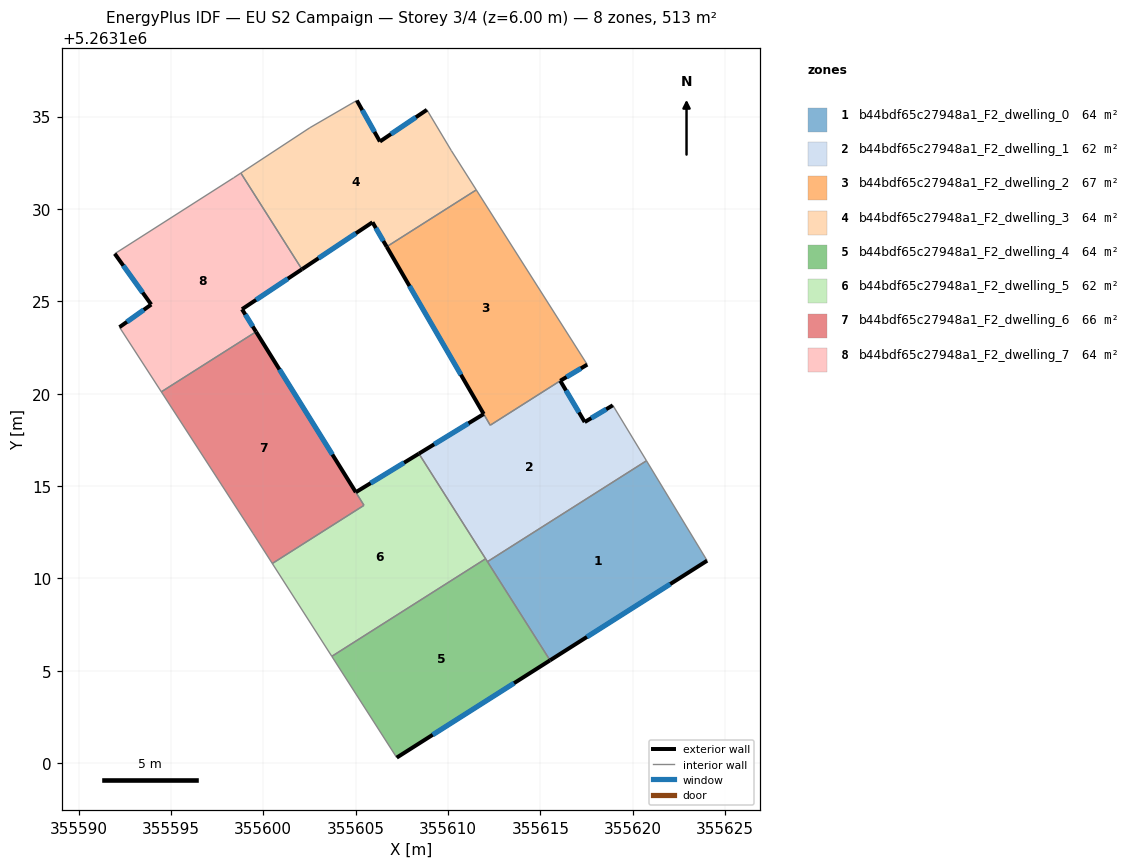
=== STOREY PLAN SPEC (per zone: floor XY polygon, exterior-wall plan segments, windows/doors) ===
zone 1: b44bdf65c27948a1_F2_dwelling_0  (64.1 m²)
  floor: (355620.74, 5263116.37) (355624.03, 5263110.96) (355615.52, 5263105.57) (355612.14, 5263110.91)
  exterior wall: (355615.52, 5263105.57) – (355624.03, 5263110.96)  [10.1 m]
    window: (355617.52, 5263106.83) – (355622.03, 5263109.70)  [8.5 m²]
  interior walls: 3
zone 2: b44bdf65c27948a1_F2_dwelling_1  (61.5 m²)
  floor: (355618.92, 5263119.37) (355620.74, 5263116.37) (355612.14, 5263110.91) (355608.42, 5263116.75) (355611.93, 5263118.90) (355612.28, 5263118.29) (355616.08, 5263120.70) (355617.40, 5263118.46)
  exterior wall: (355611.93, 5263118.90) – (355608.42, 5263116.75)  [4.1 m]
    window: (355611.11, 5263118.40) – (355609.25, 5263117.26)  [3.5 m²]
  exterior wall: (355617.40, 5263118.46) – (355616.08, 5263120.70)  [2.6 m]
    window: (355617.09, 5263118.99) – (355616.39, 5263120.17)  [2.2 m²]
  exterior wall: (355618.92, 5263119.37) – (355617.40, 5263118.46)  [1.8 m]
    window: (355618.56, 5263119.16) – (355617.76, 5263118.68)  [1.5 m²]
  interior walls: 6
zone 3: b44bdf65c27948a1_F2_dwelling_2  (66.6 m²)
  floor: (355611.53, 5263131.03) (355617.52, 5263121.61) (355617.54, 5263121.58) (355616.08, 5263120.70) (355612.29, 5263118.30) (355606.68, 5263127.95)
  exterior wall: (355616.08, 5263120.70) – (355617.54, 5263121.58)  [1.7 m]
    window: (355616.42, 5263120.90) – (355617.19, 5263121.37)  [1.4 m²]
  exterior wall: (355606.68, 5263127.95) – (355611.93, 5263118.90)  [10.5 m]
    window: (355607.92, 5263125.83) – (355610.70, 5263121.03)  [8.8 m²]
  interior walls: 5
zone 4: b44bdf65c27948a1_F2_dwelling_3  (64.1 m²)
  floor: (355608.86, 5263135.37) (355610.18, 5263133.15) (355611.53, 5263131.03) (355606.68, 5263127.95) (355605.91, 5263129.28) (355602.09, 5263126.73) (355598.79, 5263131.94) (355602.53, 5263134.40) (355605.07, 5263135.87) (355606.32, 5263133.65)
  exterior wall: (355605.91, 5263129.28) – (355606.68, 5263127.95)  [1.5 m]
    window: (355606.09, 5263128.97) – (355606.50, 5263128.27)  [1.3 m²]
  exterior wall: (355602.09, 5263126.73) – (355605.91, 5263129.28)  [4.6 m]
    window: (355602.99, 5263127.33) – (355605.02, 5263128.68)  [3.9 m²]
  exterior wall: (355606.32, 5263133.65) – (355605.07, 5263135.87)  [2.5 m]
    window: (355606.02, 5263134.17) – (355605.36, 5263135.35)  [2.2 m²]
  exterior wall: (355608.86, 5263135.37) – (355606.32, 5263133.65)  [3.1 m]
    window: (355608.26, 5263134.96) – (355606.91, 5263134.05)  [2.6 m²]
  interior walls: 6
zone 5: b44bdf65c27948a1_F2_dwelling_4  (64.1 m²)
  floor: (355612.04, 5263111.07) (355615.52, 5263105.57) (355607.22, 5263100.30) (355603.71, 5263105.78)
  exterior wall: (355607.22, 5263100.30) – (355615.52, 5263105.57)  [9.8 m]
    window: (355609.17, 5263101.54) – (355613.58, 5263104.33)  [8.3 m²]
  interior walls: 4
zone 6: b44bdf65c27948a1_F2_dwelling_5  (62.1 m²)
  floor: (355608.42, 5263116.75) (355612.04, 5263111.07) (355603.71, 5263105.78) (355600.49, 5263110.81) (355605.45, 5263113.96) (355605.01, 5263114.67)
  exterior wall: (355608.42, 5263116.75) – (355605.01, 5263114.67)  [4.0 m]
    window: (355607.62, 5263116.26) – (355605.81, 5263115.16)  [3.4 m²]
  interior walls: 5
zone 7: b44bdf65c27948a1_F2_dwelling_6  (66.0 m²)
  floor: (355599.61, 5263123.35) (355605.45, 5263113.95) (355600.49, 5263110.81) (355599.45, 5263112.42) (355594.48, 5263120.10)
  exterior wall: (355605.01, 5263114.67) – (355599.61, 5263123.35)  [10.2 m]
    window: (355603.74, 5263116.71) – (355600.88, 5263121.31)  [8.6 m²]
  interior walls: 5
zone 8: b44bdf65c27948a1_F2_dwelling_7  (64.1 m²)
  floor: (355598.79, 5263131.94) (355602.09, 5263126.73) (355598.85, 5263124.57) (355599.61, 5263123.35) (355594.48, 5263120.10) (355592.22, 5263123.60) (355593.94, 5263124.83) (355591.96, 5263127.58) (355598.40, 5263131.69)
  exterior wall: (355598.85, 5263124.57) – (355602.09, 5263126.73)  [3.9 m]
    window: (355599.61, 5263125.08) – (355601.33, 5263126.23)  [3.3 m²]
  exterior wall: (355599.61, 5263123.35) – (355598.85, 5263124.57)  [1.4 m]
    window: (355599.43, 5263123.64) – (355599.03, 5263124.29)  [1.2 m²]
  exterior wall: (355593.94, 5263124.83) – (355592.22, 5263123.60)  [2.1 m]
    window: (355593.53, 5263124.54) – (355592.62, 5263123.89)  [1.8 m²]
  exterior wall: (355591.96, 5263127.58) – (355593.94, 5263124.83)  [3.4 m]
    window: (355592.43, 5263126.93) – (355593.47, 5263125.47)  [2.9 m²]
  interior walls: 5

=== DERIVED (storey summary) ===
Building: EU S2 Campaign
Storey: 3 of 4  (floor level z = 6.00 m)
Storey gross floor area: 512.7 m²
Zones on this storey: 8
  - b44bdf65c27948a1_F2_dwelling_0: floor 64.1 m²; exterior wall 10.1 m (30.2 m²); 1 window(s) 8.5 m²; WWR 28.1%
  - b44bdf65c27948a1_F2_dwelling_1: floor 61.5 m²; exterior wall 8.5 m (25.4 m²); 3 window(s) 7.2 m²; WWR 28.1%
  - b44bdf65c27948a1_F2_dwelling_2: floor 66.6 m²; exterior wall 12.2 m (36.5 m²); 2 window(s) 10.3 m²; WWR 28.1%
  - b44bdf65c27948a1_F2_dwelling_3: floor 64.1 m²; exterior wall 11.7 m (35.2 m²); 4 window(s) 9.9 m²; WWR 28.1%
  - b44bdf65c27948a1_F2_dwelling_4: floor 64.1 m²; exterior wall 9.8 m (29.5 m²); 1 window(s) 8.3 m²; WWR 28.1%
  - b44bdf65c27948a1_F2_dwelling_5: floor 62.1 m²; exterior wall 4.0 m (12.0 m²); 1 window(s) 3.4 m²; WWR 28.1%
  - b44bdf65c27948a1_F2_dwelling_6: floor 66.0 m²; exterior wall 10.2 m (30.7 m²); 1 window(s) 8.6 m²; WWR 28.1%
  - b44bdf65c27948a1_F2_dwelling_7: floor 64.1 m²; exterior wall 10.8 m (32.5 m²); 4 window(s) 9.1 m²; WWR 28.1%
Zone adjacency (shared interzone walls):
  - b44bdf65c27948a1_F2_dwelling_0 ↔ b44bdf65c27948a1_F2_dwelling_1
  - b44bdf65c27948a1_F2_dwelling_0 ↔ b44bdf65c27948a1_F2_dwelling_4
  - b44bdf65c27948a1_F2_dwelling_1 ↔ b44bdf65c27948a1_F2_dwelling_2
  - b44bdf65c27948a1_F2_dwelling_1 ↔ b44bdf65c27948a1_F2_dwelling_4
  - b44bdf65c27948a1_F2_dwelling_1 ↔ b44bdf65c27948a1_F2_dwelling_5
  - b44bdf65c27948a1_F2_dwelling_2 ↔ b44bdf65c27948a1_F2_dwelling_3
  - b44bdf65c27948a1_F2_dwelling_3 ↔ b44bdf65c27948a1_F2_dwelling_7
  - b44bdf65c27948a1_F2_dwelling_4 ↔ b44bdf65c27948a1_F2_dwelling_5
  - b44bdf65c27948a1_F2_dwelling_5 ↔ b44bdf65c27948a1_F2_dwelling_6
  - b44bdf65c27948a1_F2_dwelling_6 ↔ b44bdf65c27948a1_F2_dwelling_7